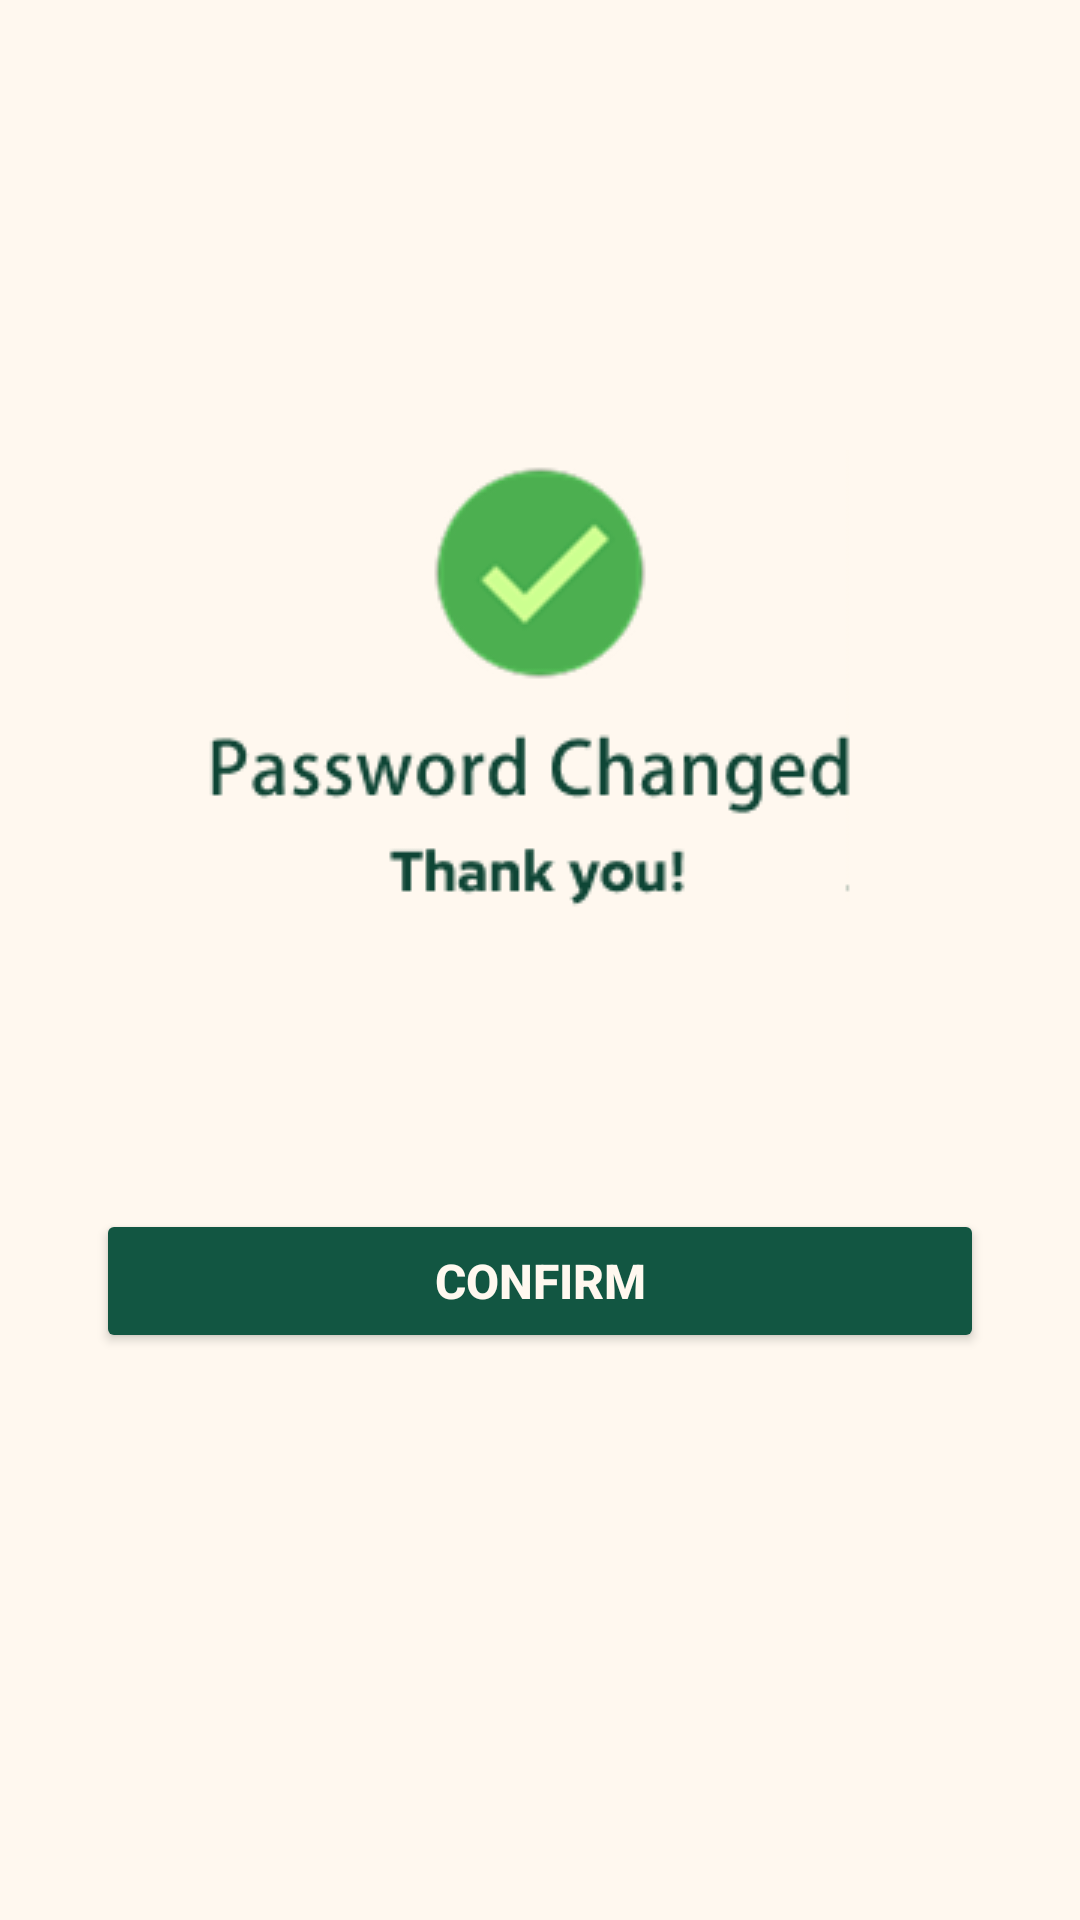

Write the Android layout XML for this screen, with the resource values it uses.
<!-- AndroidManifest.xml: application theme Theme.FindTrip -->
<!-- res/layout/confirmpassword.xml -->
<?xml version="1.0" encoding="utf-8"?>
<androidx.constraintlayout.widget.ConstraintLayout xmlns:android="http://schemas.android.com/apk/res/android"
    xmlns:tools="http://schemas.android.com/tools"
    xmlns:app="http://schemas.android.com/apk/res-auto"
    android:layout_width="match_parent"
    android:layout_height="match_parent"
    android:background="@color/cream"
    tools:context=".ConfirmPasswordActivity">

    <ImageView
        android:id="@+id/success"
        android:layout_width="222dp"
        android:layout_height="153dp"
        android:layout_marginTop="150dp"
        android:src="@drawable/resetsuccess"
        app:layout_constraintTop_toTopOf="parent"
        app:layout_constraintStart_toStartOf="parent"
        app:layout_constraintEnd_toEndOf="parent" />

    <Button
        android:id="@+id/confirm"
        android:layout_width="0dp"
        android:layout_height="wrap_content"
        android:layout_marginTop="100dp"
        android:layout_marginStart="32dp"
        android:layout_marginEnd="32dp"
        android:text="Confirm"
        android:textColor="@color/cream"
        android:backgroundTint="@color/emerald"
        android:textStyle="bold"
        android:textSize="16sp"
        app:layout_constraintTop_toBottomOf="@id/success"
        app:layout_constraintStart_toStartOf="parent"
        app:layout_constraintEnd_toEndOf="parent" />





</androidx.constraintlayout.widget.ConstraintLayout>
<!-- resources referenced by this layout -->
<resources>
  <color name="cream">#FFF8EF</color>
  <color name="emerald">#125642</color>
  <!-- drawable resetsuccess: png bitmap (drawable, 9531 bytes) -->
  <style name="Theme.FindTrip" parent="Theme.MaterialComponents.Light.NoActionBar">
          
          <item name="colorPrimary">#004D40</item>
          <item name="colorPrimaryVariant">#00BFA6</item>
          <item name="colorOnPrimary">@android:color/white</item>
          
          <item name="colorSecondary">#00BFA6</item>
          <item name="colorSecondaryVariant">#00BFA6</item>
          <item name="colorOnSecondary">@android:color/white</item>
          
          <item name="android:statusBarColor">@android:color/white</item>
          <item name="android:windowLightStatusBar">true</item>
          
          <item name="android:windowBackground">@android:color/white</item>
      </style>
</resources>
